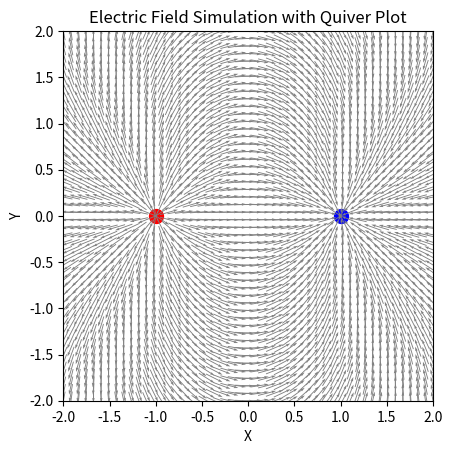

This figure's Python source: (Note: this script raises an exception after producing the figure.)
import numpy as np
from matplotlib.animation import FuncAnimation

import matplotlib.pyplot as plt

# Constants
k = 8.99e9  # Coulomb's constant (N·m²/C²)
q1 = 1e-6   # Charge 1 (Coulombs)
q2 = -1e-6  # Charge 2 (Coulombs)
r1 = np.array([-1.0, 0.0])  # Position of charge 1
r2 = np.array([1.0, 0.0])   # Position of charge 2
ball_pos = np.array([0.0, -1.0])  # Start directly between the charges, below the midpoint
ball_velocity = np.array([0.0, 0.5])  # Initial velocity directed upwards

# Grid for field visualization
x = np.linspace(-2, 2, 50)
y = np.linspace(-2, 2, 50)
X, Y = np.meshgrid(x, y)

# Function to calculate electric field
def electric_field(q, r_source, x, y):
    r = np.sqrt((x - r_source[0])**2 + (y - r_source[1])**2)
    r_hat_x = (x - r_source[0]) / r
    r_hat_y = (y - r_source[1]) / r
    E_magnitude = k * q / r**2
    return E_magnitude * r_hat_x, E_magnitude * r_hat_y

# Calculate the total electric field
Ex1, Ey1 = electric_field(q1, r1, X, Y)
Ex2, Ey2 = electric_field(q2, r2, X, Y)
Ex = Ex1 + Ex2
Ey = Ey1 + Ey2

# Normalize the field for quiver plot
E_magnitude = np.sqrt(Ex**2 + Ey**2)
Ex /= E_magnitude
Ey /= E_magnitude

# Plot setup
fig, ax = plt.subplots()
ax.set_xlim(-2, 2)
ax.set_ylim(-2, 2)
ax.set_aspect('equal')
ax.set_title("Electric Field Simulation with Quiver Plot")
ax.set_xlabel("X")
ax.set_ylabel("Y")

# Plot charges
ax.scatter(*r1, color='red', s=100, label="Charge 1 (+)")
ax.scatter(*r2, color='blue', s=100, label="Charge 2 (-)")

# Plot electric field vectors using quiver
quiver = ax.quiver(X, Y, Ex, Ey, color='gray', scale=20, pivot='middle')

# Plot ball
ball, = ax.plot([], [], 'go', label="Ball")

# Update function for animation
def update(frame):
    global ball_pos, ball_velocity
    # Calculate net force on the ball
    r_ball_to_q1 = ball_pos - r1
    r_ball_to_q2 = ball_pos - r2
    F1 = k * q1 / np.linalg.norm(r_ball_to_q1)**2 * r_ball_to_q1 / np.linalg.norm(r_ball_to_q1)
    F2 = k * q2 / np.linalg.norm(r_ball_to_q2)**2 * r_ball_to_q2 / np.linalg.norm(r_ball_to_q2)
    F_net = F1 + F2

    # Only consider the vertical component of the net force
    F_net[0] = 0  # Ignore horizontal force to keep the ball moving vertically

    # Update ball's velocity and position
    ball_velocity += F_net * 0.01  # Assume mass = 1 for simplicity
    ball_pos += ball_velocity * 0.01

    # Recalculate the electric field at each grid point
    Ex1, Ey1 = electric_field(q1, r1, X, Y)
    Ex2, Ey2 = electric_field(q2, r2, X, Y)
    Ex = Ex1 + Ex2
    Ey = Ey1 + Ey2

    # Normalize the field for streamplot
    E_magnitude = np.sqrt(Ex**2 + Ey**2)
    Ex_normalized = Ex / E_magnitude
    Ey_normalized = Ey / E_magnitude

    # Update the streamplot
    for collection in ax.collections[:]:  # Remove only the streamlines
        if isinstance(collection, plt.LineCollection):
            ax.collections.remove(collection)
    stream = ax.streamplot(X, Y, Ex_normalized, Ey_normalized, color=np.log(E_magnitude), cmap='coolwarm', density=1.0)

    # Update ball's position in the plot
    ball.set_data([ball_pos[0]], [ball_pos[1]])
    return ball, stream.lines

# Create animation
ani = FuncAnimation(fig, update, frames=200, interval=50, blit=True)

# Show plot
plt.legend()
plt.show()